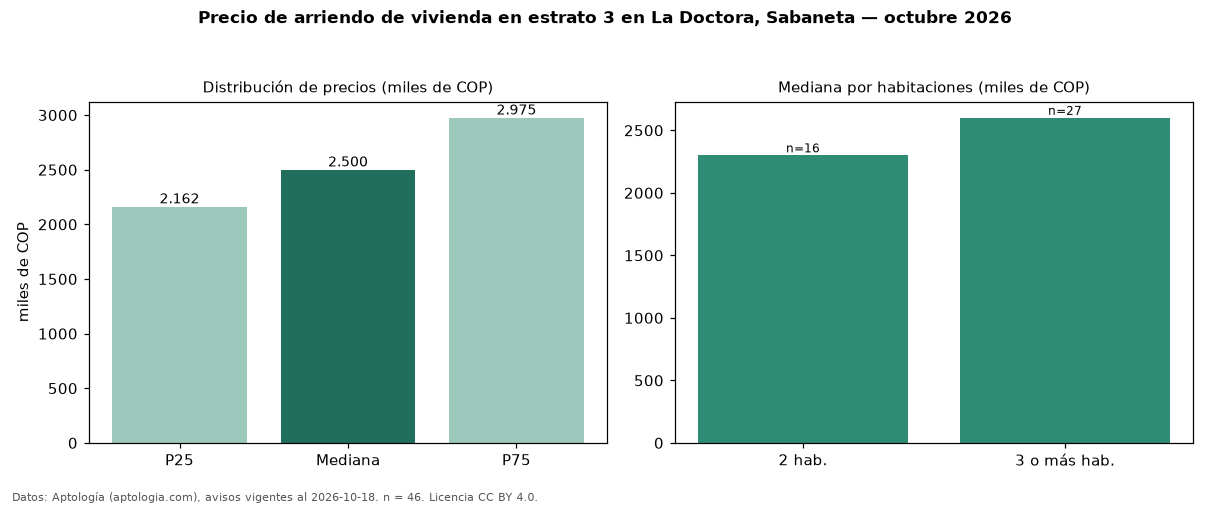

The table this chart was drawn from, first rows:
seccion, metrica, valor, moneda, n
precio, p25, 2162500, COP, 46
precio, mediana, 2500000, COP, 46
precio, p75, 2975000, COP, 46
precio, minimo, 1500000, COP, 46
precio, maximo, 15000000, COP, 46
m2, mediana_precio_m2, 36980, COP, 46
m2, area_mediana_m2, 65.0, m2, 46
banos, mediana_banos, 2.0, , 
parqueadero, pct_con_parqueadero, 77.3, %, 44
estrato, estrato_mas_frecuente, 3, , 46
habitaciones, 2, 2300000, COP, 16
habitaciones, 3+, 2600000, COP, 27
fuente, fecha_datos, 2026-10-18, , 
fuente, atribucion, https://www.aptologia.com/arriendo/saban…, , 
fuente, licencia, CC BY 4.0, , 
